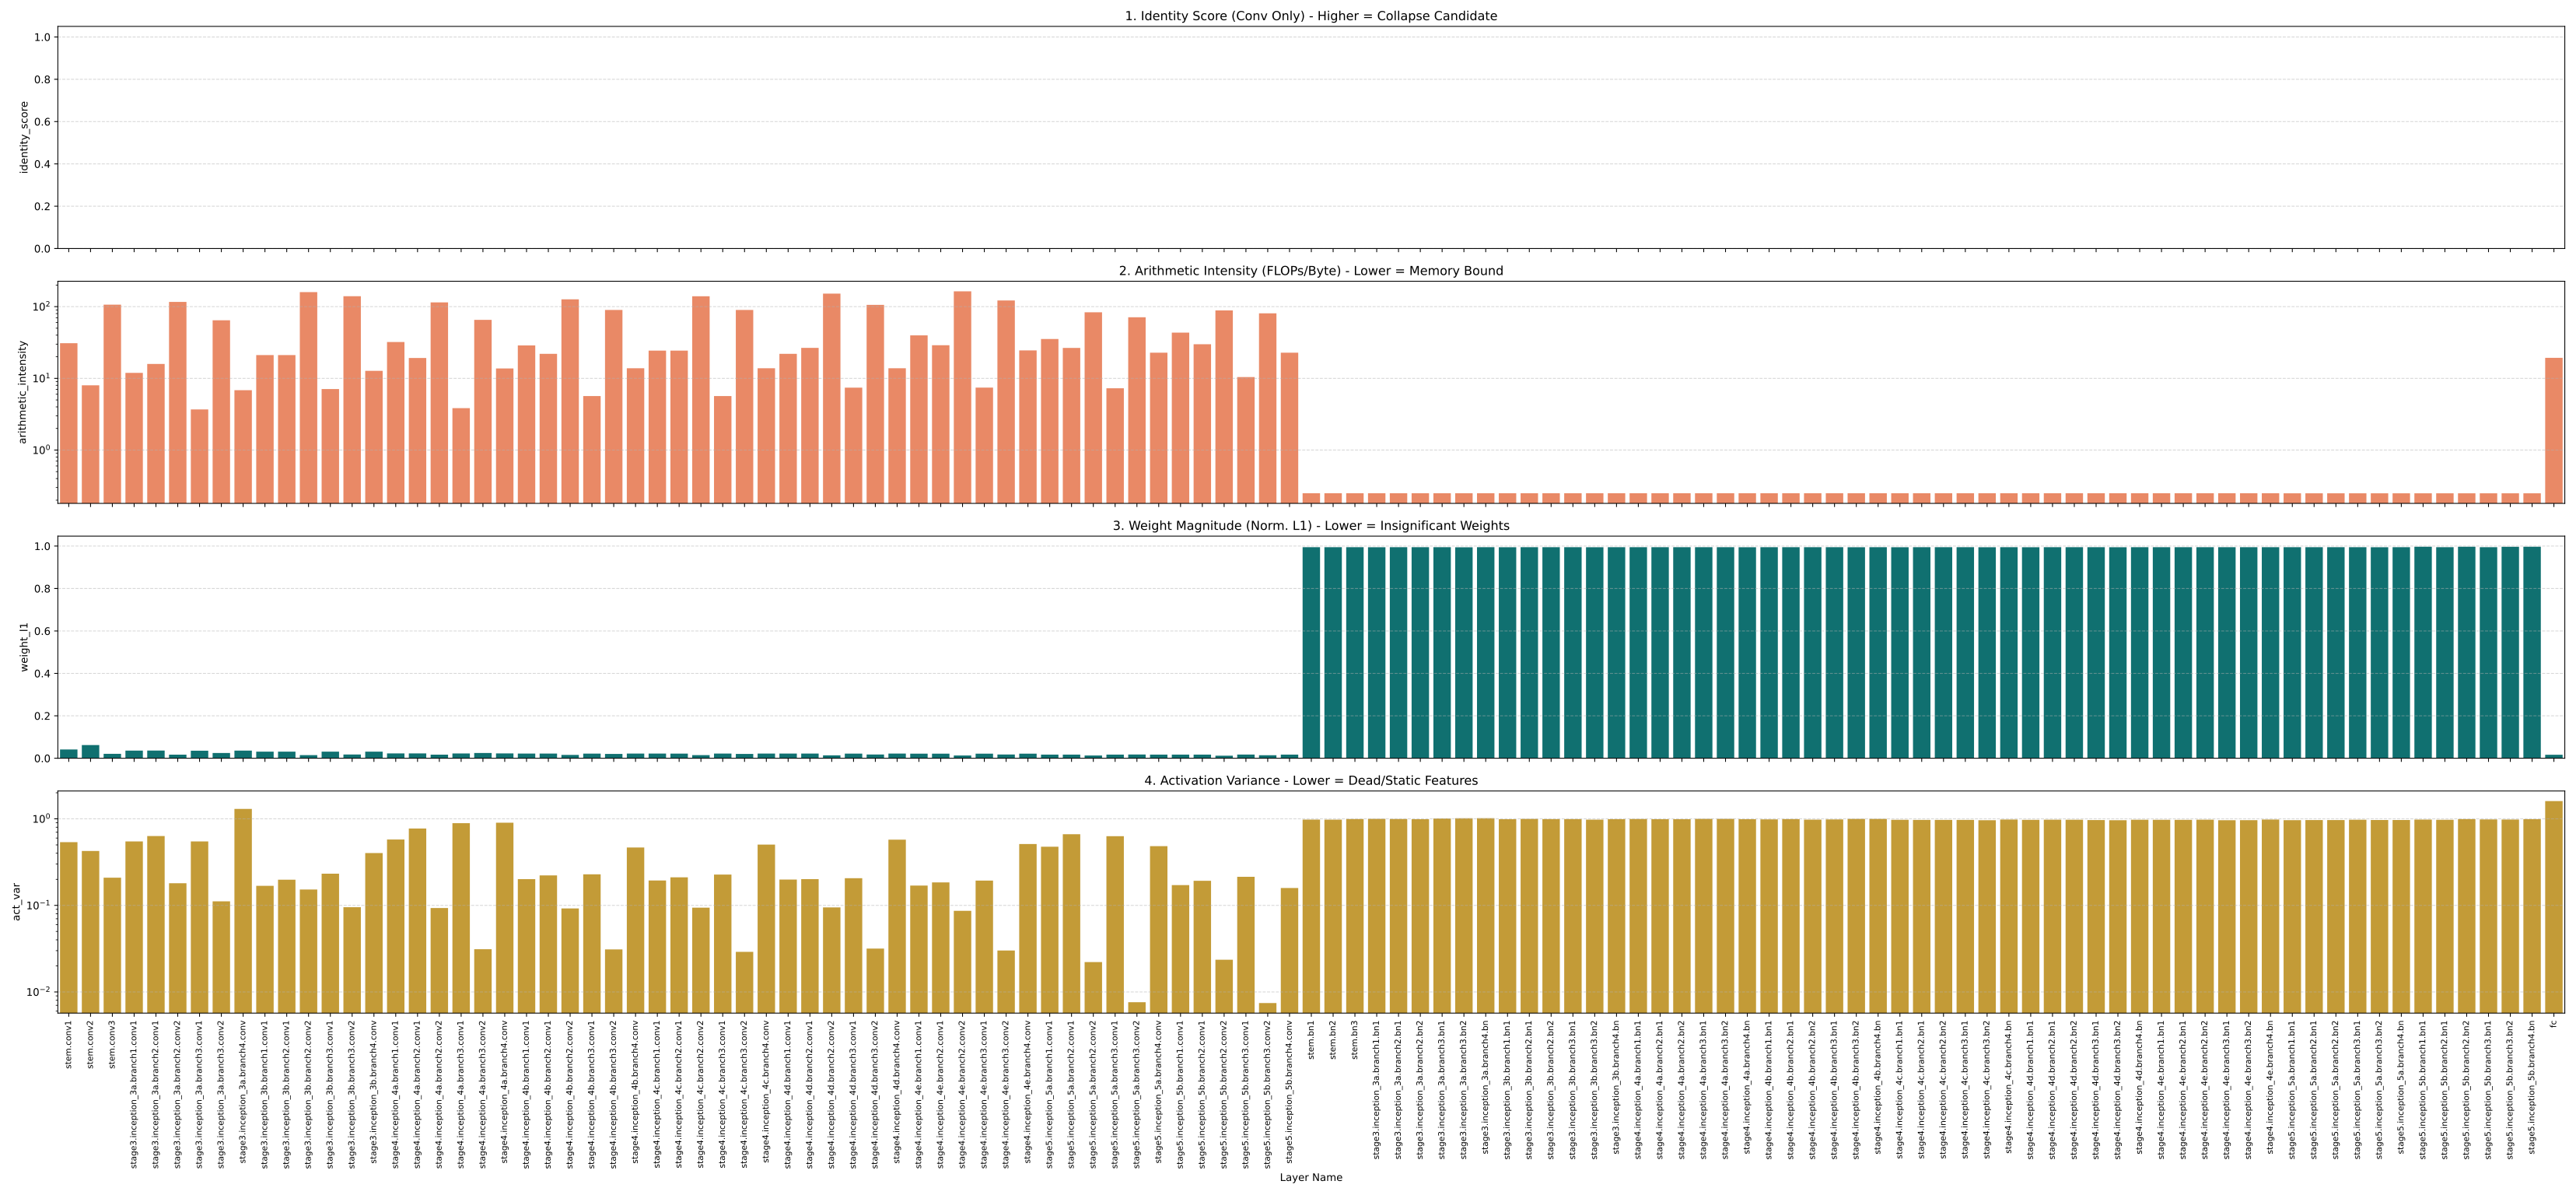

Source data for this figure (header and first rows):
layer, layer_type, identity_score, arithmetic_intensity, weight_l1, act_var, flops
stem.conv1, Conv2d, 0.0, 30.92, 0.04139, 0.5378, 1233125376
stem.bn1, BatchNorm2d, 0.9308, 0.25, 0.9946, 0.9799, 16777216
stem.conv2, Conv2d, -0.1497, 7.992, 0.0621, 0.4253, 134217728
stem.bn2, BatchNorm2d, 0.6655, 0.25, 0.9946, 0.9782, 4194304
stem.conv3, Conv2d, 0.0, 106.6, 0.02085, 0.2088, 3623878656
stem.bn3, BatchNorm2d, 0.8095, 0.25, 0.9946, 0.9933, 12582912
stage3.inception_3a.branch1.conv1, Conv2d, 0.0, 11.93, 0.036, 0.5481, 100663296
stage3.inception_3a.branch1.bn1, BatchNorm2d, 0.5925, 0.25, 0.9944, 0.9983, 1048576
stage3.inception_3a.branch2.conv1, Conv2d, 0.0, 15.88, 0.03636, 0.6331, 150994944
stage3.inception_3a.branch2.bn1, BatchNorm2d, 0.5826, 0.25, 0.9946, 0.9951, 1572864
stage3.inception_3a.branch2.conv2, Conv2d, 0.0, 116.4, 0.01702, 0.1801, 905969664
stage3.inception_3a.branch2.bn2, BatchNorm2d, 0.8313, 0.25, 0.9948, 0.9895, 2097152
stage3.inception_3a.branch3.conv1, Conv2d, 0.0, 3.686, 0.03551, 0.5484, 25165824
stage3.inception_3a.branch3.bn1, BatchNorm2d, 0.7078, 0.25, 0.9946, 1.01, 262144
stage3.inception_3a.branch3.conv2, Conv2d, 0.0, 64.56, 0.02466, 0.1113, 104857600
stage3.inception_3a.branch3.bn2, BatchNorm2d, 0.8186, 0.25, 0.9942, 1.015, 524288
stage3.inception_3a.branch4.conv, Conv2d, 0.0, 6.834, 0.0359, 1.302, 50331648
stage3.inception_3a.branch4.bn, BatchNorm2d, 0.3399, 0.25, 0.9946, 1.017, 524288
stage3.inception_3b.branch1.conv1, Conv2d, 0.0, 21.11, 0.0311, 0.1682, 268435456
stage3.inception_3b.branch1.bn1, BatchNorm2d, 0.8141, 0.25, 0.9946, 0.9891, 2097152
stage3.inception_3b.branch2.conv1, Conv2d, 0.0, 21.11, 0.03117, 0.198, 268435456
stage3.inception_3b.branch2.bn1, BatchNorm2d, 0.8138, 0.25, 0.9946, 0.9978, 2097152
stage3.inception_3b.branch2.conv2, Conv2d, 0.0, 159.4, 0.01467, 0.1525, 1811939328
stage3.inception_3b.branch2.bn2, BatchNorm2d, 0.8368, 0.25, 0.9947, 0.9916, 3145728
stage3.inception_3b.branch3.conv1, Conv2d, 0.0, 7.087, 0.03111, 0.2324, 67108864
stage3.inception_3b.branch3.bn1, BatchNorm2d, 0.7612, 0.25, 0.9946, 0.9924, 524288
stage3.inception_3b.branch3.conv2, Conv2d, 0.0, 139.8, 0.01763, 0.09524, 629145600
stage3.inception_3b.branch3.bn2, BatchNorm2d, 0.8885, 0.25, 0.9945, 0.9789, 1572864
stage3.inception_3b.branch4.conv, Conv2d, 0.0, 12.72, 0.03121, 0.4027, 134217728
stage3.inception_3b.branch4.bn, BatchNorm2d, 0.6358, 0.25, 0.9947, 0.9913, 1048576
stage4.inception_4a.branch1.conv1, Conv2d, 0.0, 32.13, 0.0227, 0.5772, 188743680
stage4.inception_4a.branch1.bn1, BatchNorm2d, 0.5717, 0.2499, 0.9946, 0.9951, 786432
stage4.inception_4a.branch2.conv1, Conv2d, 0.0, 19.25, 0.02277, 0.7728, 94371840
stage4.inception_4a.branch2.bn1, BatchNorm2d, 0.5251, 0.2499, 0.9946, 0.99, 393216
stage4.inception_4a.branch2.conv2, Conv2d, 0.0, 114.7, 0.01691, 0.09315, 368050176
stage4.inception_4a.branch2.bn2, BatchNorm2d, 0.8703, 0.2499, 0.9946, 0.9888, 851968
stage4.inception_4a.branch3.conv1, Conv2d, 0.0, 3.842, 0.02266, 0.8908, 15728640
stage4.inception_4a.branch3.bn1, BatchNorm2d, 0.4565, 0.2499, 0.9946, 0.9994, 65536
stage4.inception_4a.branch3.conv2, Conv2d, 0.0, 65.42, 0.02479, 0.03116, 39321600
stage4.inception_4a.branch3.bn2, BatchNorm2d, 0.8511, 0.2499, 0.9946, 0.999, 196608
stage4.inception_4a.branch4.conv, Conv2d, 0.0, 13.74, 0.02276, 0.9018, 62914560
stage4.inception_4a.branch4.bn, BatchNorm2d, 0.3944, 0.2499, 0.9946, 0.9889, 262144
stage4.inception_4b.branch1.conv1, Conv2d, 0.0, 28.76, 0.02197, 0.201, 167772160
stage4.inception_4b.branch1.bn1, BatchNorm2d, 0.7906, 0.2499, 0.9947, 0.9857, 655360
stage4.inception_4b.branch2.conv1, Conv2d, 0.0, 21.99, 0.02203, 0.2219, 117440512
stage4.inception_4b.branch2.bn1, BatchNorm2d, 0.7969, 0.2499, 0.9946, 0.9923, 458752
stage4.inception_4b.branch2.conv2, Conv2d, 0.0, 126.5, 0.01568, 0.09218, 462422016
stage4.inception_4b.branch2.bn2, BatchNorm2d, 0.8699, 0.2499, 0.9946, 0.9779, 917504
stage4.inception_4b.branch3.conv1, Conv2d, 0.0, 5.668, 0.02192, 0.2285, 25165824
stage4.inception_4b.branch3.bn1, BatchNorm2d, 0.8268, 0.2499, 0.9946, 0.9843, 98304
stage4.inception_4b.branch3.conv2, Conv2d, 0.0, 89.93, 0.02038, 0.03099, 78643200
stage4.inception_4b.branch3.bn2, BatchNorm2d, 0.8637, 0.2499, 0.9945, 0.9979, 262144
stage4.inception_4b.branch4.conv, Conv2d, 0.0, 13.84, 0.02199, 0.4666, 67108864
stage4.inception_4b.branch4.bn, BatchNorm2d, 0.5696, 0.2499, 0.9947, 0.9971, 262144
stage4.inception_4c.branch1.conv1, Conv2d, 0.0, 24.38, 0.02195, 0.194, 134217728
stage4.inception_4c.branch1.bn1, BatchNorm2d, 0.7834, 0.2499, 0.9946, 0.9744, 524288
stage4.inception_4c.branch2.conv1, Conv2d, 0.0, 24.38, 0.02192, 0.211, 134217728
stage4.inception_4c.branch2.bn1, BatchNorm2d, 0.7941, 0.2499, 0.9946, 0.9725, 524288
stage4.inception_4c.branch2.conv2, Conv2d, 0.0, 139.6, 0.01465, 0.09408, 603979776
stage4.inception_4c.branch2.bn2, BatchNorm2d, 0.8571, 0.2499, 0.9947, 0.9717, 1048576
... 55 more rows
